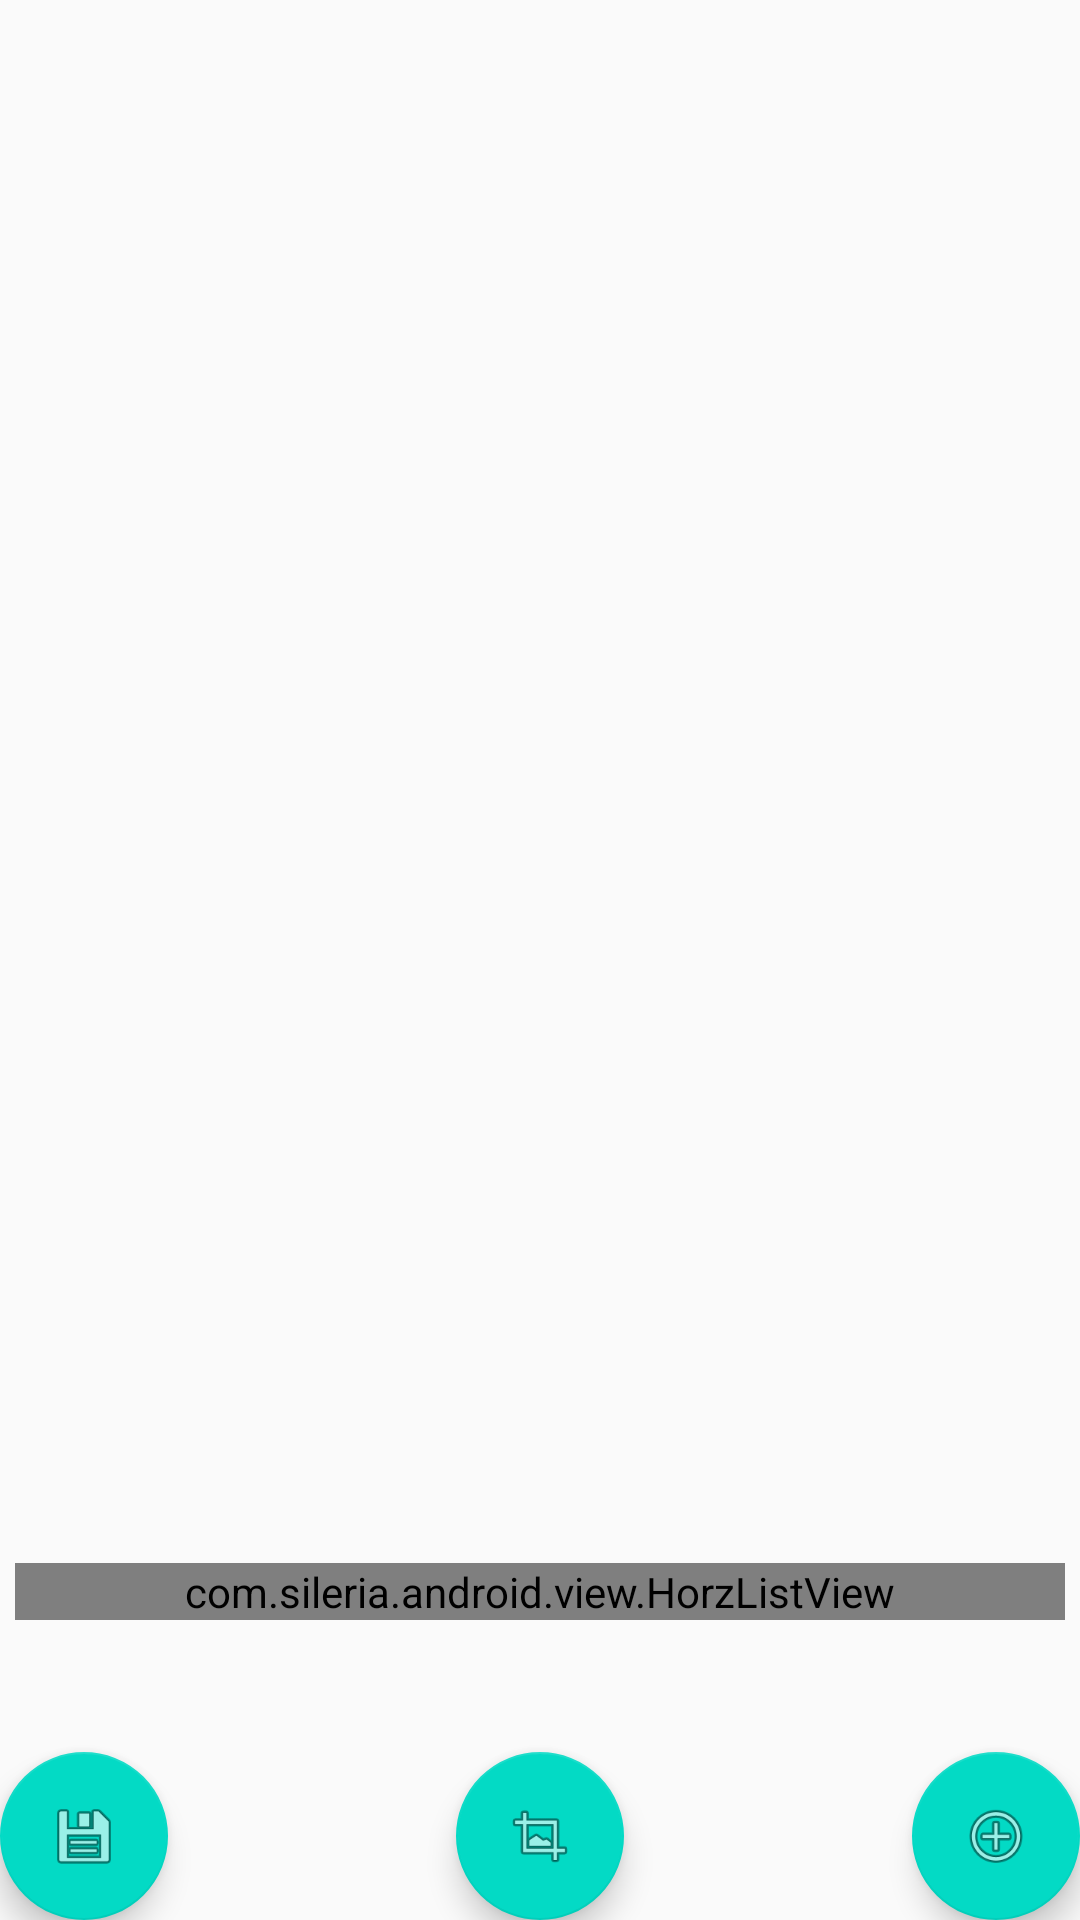

Reconstruct the res/layout file that produces this screen, plus the resources it refers to.
<!-- AndroidManifest.xml: application theme AppTheme -->
<!-- res/layout/fragment_image.xml -->
<FrameLayout xmlns:android="http://schemas.android.com/apk/res/android"
    xmlns:tools="http://schemas.android.com/tools"
    android:layout_width="match_parent"
    android:layout_height="match_parent"
    tools:context="com.example.saturn.imagefilter.ImageFragment">

    <LinearLayout
        android:id="@+id/preview"
        android:layout_width="fill_parent"
        android:layout_height="fill_parent"
        android:orientation="horizontal" />

    <com.sileria.android.view.HorzListView
        android:id="@+id/horizontal_lv"
        android:layout_width="fill_parent"
        android:layout_height="wrap_content"
        android:layout_gravity="bottom"
        android:layout_marginBottom="100dp"
        android:layout_marginLeft="5dp"
        android:layout_marginTop="5dp"
        android:layout_marginRight="5dp" />


    <android.support.design.widget.FloatingActionButton
        android:id="@+id/fab_add"
        android:layout_width="wrap_content"
        android:layout_height="wrap_content"
        android:layout_gravity="bottom|end"
        android:layout_margin="@dimen/fab_margin"
        android:src="@android:drawable/ic_menu_add" />

    <android.support.design.widget.FloatingActionButton
        android:id="@+id/fab_take"
        android:layout_width="wrap_content"
        android:layout_height="wrap_content"
        android:layout_gravity="bottom|center"
        android:layout_margin="@dimen/fab_margin"
        android:src="@android:drawable/ic_menu_crop" />

    <android.support.design.widget.FloatingActionButton
        android:id="@+id/fab_save"
        android:layout_width="wrap_content"
        android:layout_height="wrap_content"
        android:layout_gravity="bottom|left"
        android:layout_margin="@dimen/fab_margin"
        android:src="@android:drawable/ic_menu_save"
        />
</FrameLayout>
<!-- resources referenced by this layout -->
<resources>
  <style name="AppTheme" parent="Theme.AppCompat.Light.DarkActionBar">
          
          <item name="colorPrimary">@color/colorPrimary</item>
          <item name="colorPrimaryDark">@color/colorPrimaryDark</item>
          <item name="colorAccent">@color/colorAccent</item>
      </style>
  <!-- not gathered from this repository: default colours our renderer supplied (Android Studio template values) -->
  <color name="colorPrimary">#FF6200EE</color>
  <color name="colorPrimaryDark">#FF3700B3</color>
  <color name="colorAccent">#FF03DAC5</color>
</resources>
